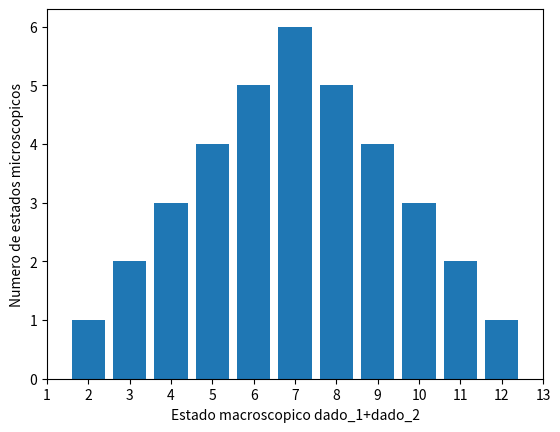

The script that saved this image:
# -*- coding: utf-8 -*-
"""
Created on Tue Feb  1 10:41:57 2022

[redacted]
"""
import matplotlib.pyplot as plt
from numpy import *

x=[i+1 for i in range(6)]

sums=[]

for i in x:
    for j in x:
       sums.append(i+j) 
       
bins= arange(2,14) - 0.5       
plt.hist(sums,bins,rwidth=0.8) 
plt.xlabel('Estado macroscopico dado_1+dado_2')
plt.ylabel('Numero de estados microscopicos')
plt.xticks(ticks=[i for i in range(1,14) ]) 
#plt.grid(True)     
       